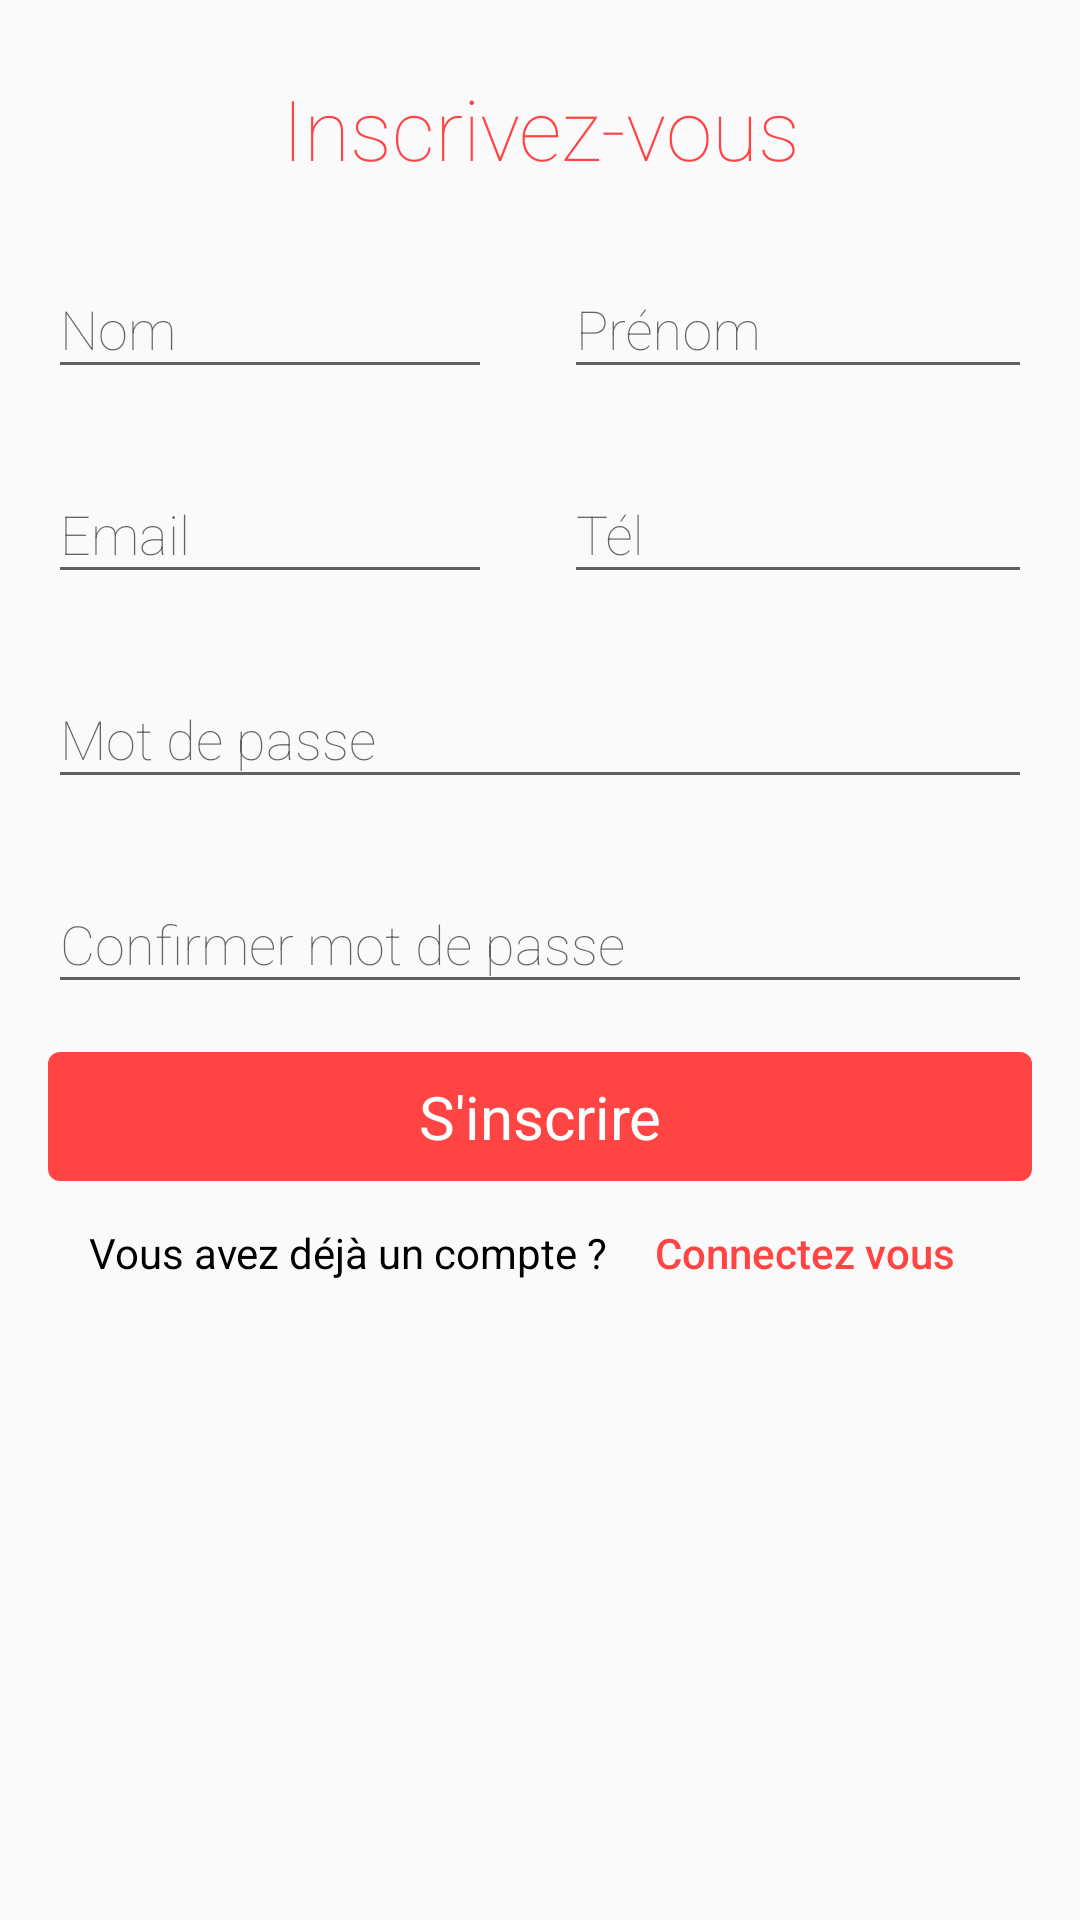

Android layout source for this screen:
<!-- AndroidManifest.xml: application theme AppTheme -->
<!-- res/layout/activity_signup.xml -->
<?xml version="1.0" encoding="utf-8"?>
<LinearLayout xmlns:android="http://schemas.android.com/apk/res/android"
    xmlns:app="http://schemas.android.com/apk/res-auto"
    xmlns:tools="http://schemas.android.com/tools"
    android:layout_width="match_parent"
    android:layout_height="match_parent"
    android:orientation="vertical">
    <ScrollView
        android:layout_width="match_parent"
        android:layout_height="wrap_content">
        <LinearLayout
            android:layout_marginTop="16dp"
            android:layout_width="match_parent"
            android:layout_height="match_parent"
            android:orientation="vertical">


            <TextView
                android:layout_width="wrap_content"
                android:layout_height="wrap_content"
                android:layout_gravity="center"
                android:layout_marginBottom="16dp"
                android:layout_marginTop="8dp"
                android:fontFamily="sans-serif-thin"
                android:gravity="center"
                android:text="Inscrivez-vous"
                android:textColor="@color/colorRed"
                android:textSize="28sp" />

            <TextView
                android:visibility="gone"
                android:layout_width="wrap_content"
                android:layout_height="wrap_content"
                android:layout_marginLeft="24dp"
                android:layout_marginRight="24dp"
                android:layout_marginTop="16dp"
                android:textColor="#FFF"
                android:layout_marginBottom="16dp"
                android:text="Connexion"
                android:textSize="45sp" />
            <TextView
                android:textSize="16sp"
                android:text="Nom"
                android:textColor="#FFF"
                android:visibility="gone"
                android:layout_marginLeft="16dp"
                android:layout_width="wrap_content"
                android:layout_height="wrap_content" />

            <LinearLayout
                android:orientation="horizontal"
                android:layout_width="match_parent"
                android:layout_height="wrap_content">

                <android.support.design.widget.TextInputLayout
                    android:layout_width="0dp"
                    android:layout_weight="1"
                    android:layout_height="wrap_content">

                    <android.support.design.widget.TextInputEditText
                        android:id="@+id/editText_firstname"
                        android:layout_width="match_parent"
                        android:layout_height="wrap_content"
                        android:layout_marginBottom="16dp"
                        android:layout_marginLeft="16dp"
                        android:layout_marginRight="16dp"
                        android:fontFamily="sans-serif-thin"
                        android:backgroundTint="@color/gray"
                        android:hint="Nom"
                        android:inputType="textPersonName"
                        android:textColor="#000"
                        android:textColorHighlight="#000"
                        android:textColorHint="@color/colorRed" />
                </android.support.design.widget.TextInputLayout>
                <android.support.design.widget.TextInputLayout
                    android:layout_width="0dp"
                    android:layout_weight="1"
                    android:layout_height="wrap_content">

                    <android.support.design.widget.TextInputEditText
                        android:id="@+id/editText_lastname"
                        android:layout_width="match_parent"
                        android:layout_height="wrap_content"
                        android:layout_marginBottom="16dp"
                        android:layout_marginLeft="8dp"
                        android:layout_marginRight="16dp"
                        android:fontFamily="sans-serif-thin"
                        android:backgroundTint="@color/gray"
                        android:hint="Prénom"
                        android:inputType="textPersonName"
                        android:textColor="#000"
                        android:textColorHighlight="#000"
                        android:textColorHint="@color/colorRed" />
                </android.support.design.widget.TextInputLayout>
            </LinearLayout>
            <LinearLayout
                android:layout_width="match_parent"
                android:orientation="horizontal"
                android:layout_height="match_parent">
                <android.support.design.widget.TextInputLayout
                    android:layout_width="0dp"
                    android:layout_weight="1"
                    android:layout_height="wrap_content">

                    <android.support.design.widget.TextInputEditText
                        android:id="@+id/editText_email"
                        android:layout_width="match_parent"
                        android:layout_height="wrap_content"
                        android:layout_marginBottom="16dp"
                        android:layout_marginLeft="16dp"
                        android:layout_marginRight="16dp"
                        android:fontFamily="sans-serif-thin"
                        android:backgroundTint="@color/gray"
                        android:hint="Email"
                        android:inputType="textPersonName"
                        android:textColor="#000"
                        android:textColorHighlight="#000"
                        android:textColorHint="@color/colorRed" />
                </android.support.design.widget.TextInputLayout>
                <android.support.design.widget.TextInputLayout
                    android:layout_width="0dp"
                    android:layout_weight="1"
                    android:layout_height="wrap_content">

                    <android.support.design.widget.TextInputEditText
                        android:id="@+id/editText_phone_number"
                        android:layout_width="match_parent"
                        android:layout_height="wrap_content"
                        android:layout_marginBottom="16dp"
                        android:layout_marginLeft="8dp"
                        android:layout_marginRight="16dp"
                        android:fontFamily="sans-serif-thin"
                        android:backgroundTint="@color/gray"
                        android:hint="Tél"
                        android:inputType="phone"
                        android:textColor="#000"
                        android:textColorHighlight="#000"
                        android:textColorHint="@color/colorRed" />
                </android.support.design.widget.TextInputLayout>
            </LinearLayout>





            <android.support.design.widget.TextInputLayout
                android:layout_width="match_parent"
                android:layout_height="wrap_content">

                <android.support.design.widget.TextInputEditText
                    android:id="@+id/editText_password"
                    android:layout_width="match_parent"
                    android:layout_height="wrap_content"
                    android:layout_marginBottom="16dp"
                    android:layout_marginLeft="16dp"
                    android:layout_marginRight="16dp"
                    android:fontFamily="sans-serif-thin"
                    android:backgroundTint="@color/gray"
                    android:hint="Mot de passe"
                    android:inputType="textPassword"
                    android:textColor="#000"
                    android:textColorHighlight="#000"
                    android:textColorHint="@color/colorRed" />
            </android.support.design.widget.TextInputLayout>


            <android.support.design.widget.TextInputLayout
                android:layout_width="match_parent"
                android:layout_height="wrap_content">

                <android.support.design.widget.TextInputEditText
                    android:id="@+id/editText_confirm_password"
                    android:layout_width="match_parent"
                    android:layout_height="wrap_content"
                    android:layout_marginLeft="16dp"
                    android:layout_marginRight="16dp"
                    android:fontFamily="sans-serif-thin"
                    android:backgroundTint="@color/gray"
                    android:hint="Confirmer mot de passe"
                    android:inputType="textPassword"
                    android:textColor="#000"
                    android:textColorHighlight="#000"
                    android:textColorHint="@color/colorRed" />
            </android.support.design.widget.TextInputLayout>


            <RelativeLayout
                android:layout_width="match_parent"
                android:layout_height="wrap_content"
                android:layout_marginTop="16dp"
                android:orientation="horizontal">
                <TextView
                    android:id="@+id/text_signup"
                    android:layout_width="match_parent"
                    android:layout_height="wrap_content"
                    android:layout_gravity="center"
                    android:layout_marginLeft="16dp"
                    android:layout_marginRight="16dp"
                    android:background="@drawable/shape_red_rounded"
                    android:gravity="center"
                    android:padding="8dp"
                    android:text="S'inscrire"
                    android:textColor="#FFF"
                    android:textSize="20sp" />

                <ProgressBar
                    android:visibility="gone"
                    android:id="@+id/progressBar"
                    android:layout_width="wrap_content"
                    android:layout_centerHorizontal="true"
                    android:layout_height="wrap_content" />

            </RelativeLayout>


            <LinearLayout
                android:layout_width="match_parent"
                android:layout_height="wrap_content"
                android:gravity="center_horizontal"
                android:orientation="horizontal">

                <TextView
                    android:layout_width="wrap_content"
                    android:layout_height="wrap_content"
                    android:textColor="#000"
                    android:text="Vous avez déjà un compte ? "/>
                <Button
                    android:textColor="@color/colorRed"
                    android:id="@+id/button_login"
                    style="?borderlessButtonStyle"
                    android:layout_width="wrap_content"
                    android:layout_height="wrap_content"
                    android:text="Connectez vous"
                    android:textAllCaps="false"/>
            </LinearLayout>
            <TextView
                android:visibility="gone"
                android:id="@+id/text_settings"
                android:text="Paramètres"
                android:textStyle="bold"
                android:textColor="@color/colorGreen"
                android:layout_gravity="center"
                android:layout_width="wrap_content"
                android:layout_marginBottom="16dp"
                android:layout_height="wrap_content" />
        </LinearLayout>
    </ScrollView>
</LinearLayout>
<!-- resources referenced by this layout -->
<resources>
  <color name="colorGreen">#37AB30</color>
  <color name="colorRed">@android:color/holo_red_light</color>
  <color name="gray">#606060</color>
  <!-- drawable shape_red_rounded (drawable) -->
  <shape xmlns:android="http://schemas.android.com/apk/res/android">
      <gradient
          android:endColor="@color/colorRed"
          android:centerColor="@color/colorRed"
          android:startColor="@color/colorRed"
  
          />
      <corners
          android:bottomLeftRadius="4dp"
          android:bottomRightRadius="4dp"
          android:topRightRadius="4dp"
          android:topLeftRadius="4dp"/>
      <padding
          android:left="0dp"
          android:top="0dp"
          android:right="0dp"
          android:bottom="0dp" />
  </shape>
  <style name="AppTheme" parent="Theme.AppCompat.Light.NoActionBar">
          
          <item name="colorPrimary">@color/colorPrimary</item>
          <item name="colorPrimaryDark">#000</item>
          <item name="colorAccent">@color/colorAccent</item>
      </style>
  <color name="colorPrimary">#3F51B5</color>
  <color name="colorAccent">#FF4081</color>
</resources>
